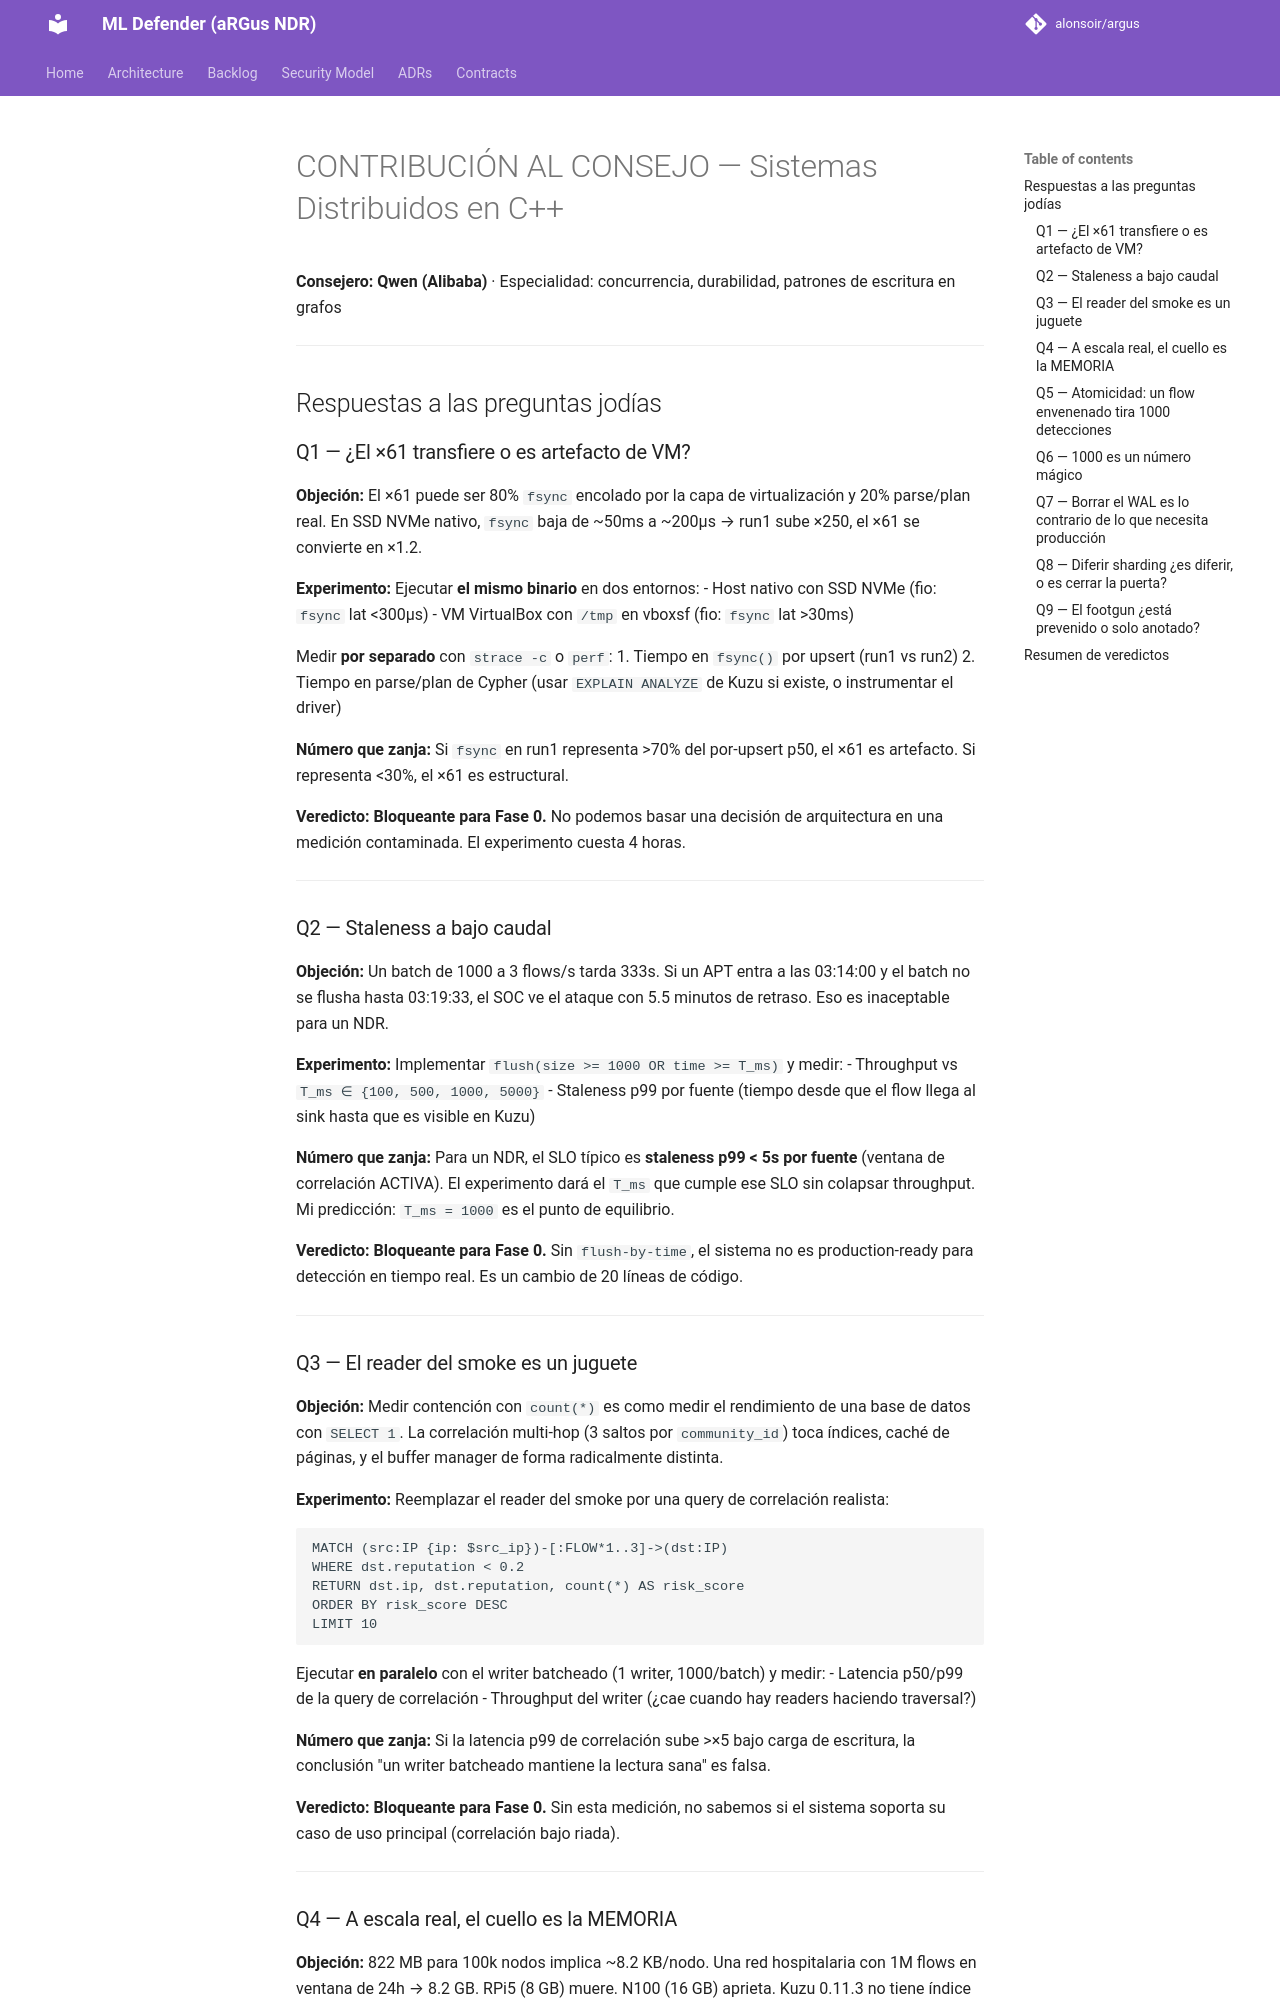

repository: alonsoir/argus · page: council/ADR-057 Fase 0 · Decisión Vela · Estrategia de escritura Kuzu-QWEN/index.html · generator: mkdocs

# CONTRIBUCIÓN AL CONSEJO — Sistemas Distribuidos en C++
**Consejero: Qwen (Alibaba)** · Especialidad: concurrencia, durabilidad, patrones de escritura en grafos

---

## Respuestas a las preguntas jodías

### Q1 — ¿El ×61 transfiere o es artefacto de VM?

**Objeción:** El ×61 puede ser 80% `fsync` encolado por la capa de virtualización y 20% parse/plan real. En SSD NVMe nativo, `fsync` baja de ~50ms a ~200μs → run1 sube ×250, el ×61 se convierte en ×1.2.

**Experimento:** Ejecutar **el mismo binario** en dos entornos:
- Host nativo con SSD NVMe (fio: `fsync` lat <300μs)
- VM VirtualBox con `/tmp` en vboxsf (fio: `fsync` lat >30ms)

Medir **por separado** con `strace -c` o `perf`:
1. Tiempo en `fsync()` por upsert (run1 vs run2)
2. Tiempo en parse/plan de Cypher (usar `EXPLAIN ANALYZE` de Kuzu si existe, o instrumentar el driver)

**Número que zanja:** Si `fsync` en run1 representa >70% del por-upsert p50, el ×61 es artefacto. Si representa <30%, el ×61 es estructural.

**Veredicto:** **Bloqueante para Fase 0.** No podemos basar una decisión de arquitectura en una medición contaminada. El experimento cuesta 4 horas.

---

### Q2 — Staleness a bajo caudal

**Objeción:** Un batch de 1000 a 3 flows/s tarda 333s. Si un APT entra a las 03:14:00 y el batch no se flusha hasta 03:19:33, el SOC ve el ataque con 5.5 minutos de retraso. Eso es inaceptable para un NDR.

**Experimento:** Implementar `flush(size >= 1000 OR time >= T_ms)` y medir:
- Throughput vs `T_ms ∈ {100, 500, 1000, 5000}`
- Staleness p99 por fuente (tiempo desde que el flow llega al sink hasta que es visible en Kuzu)

**Número que zanja:** Para un NDR, el SLO típico es **staleness p99 < 5s por fuente** (ventana de correlación ACTIVA). El experimento dará el `T_ms` que cumple ese SLO sin colapsar throughput. Mi predicción: `T_ms = 1000` es el punto de equilibrio.

**Veredicto:** **Bloqueante para Fase 0.** Sin `flush-by-time`, el sistema no es production-ready para detección en tiempo real. Es un cambio de 20 líneas de código.

---

### Q3 — El reader del smoke es un juguete

**Objeción:** Medir contención con `count(*)` es como medir el rendimiento de una base de datos con `SELECT 1`. La correlación multi-hop (3 saltos por `community_id`) toca índices, caché de páginas, y el buffer manager de forma radicalmente distinta.

**Experimento:** Reemplazar el reader del smoke por una query de correlación realista:

```cypher
MATCH (src:IP {ip: $src_ip})-[:FLOW*1..3]->(dst:IP)
WHERE dst.reputation < 0.2
RETURN dst.ip, dst.reputation, count(*) AS risk_score
ORDER BY risk_score DESC
LIMIT 10
```

Ejecutar **en paralelo** con el writer batcheado (1 writer, 1000/batch) y medir:
- Latencia p50/p99 de la query de correlación
- Throughput del writer (¿cae cuando hay readers haciendo traversal?)

**Número que zanja:** Si la latencia p99 de correlación sube >×5 bajo carga de escritura, la conclusión "un writer batcheado mantiene la lectura sana" es falsa.

**Veredicto:** **Bloqueante para Fase 0.** Sin esta medición, no sabemos si el sistema soporta su caso de uso principal (correlación bajo riada).

---
